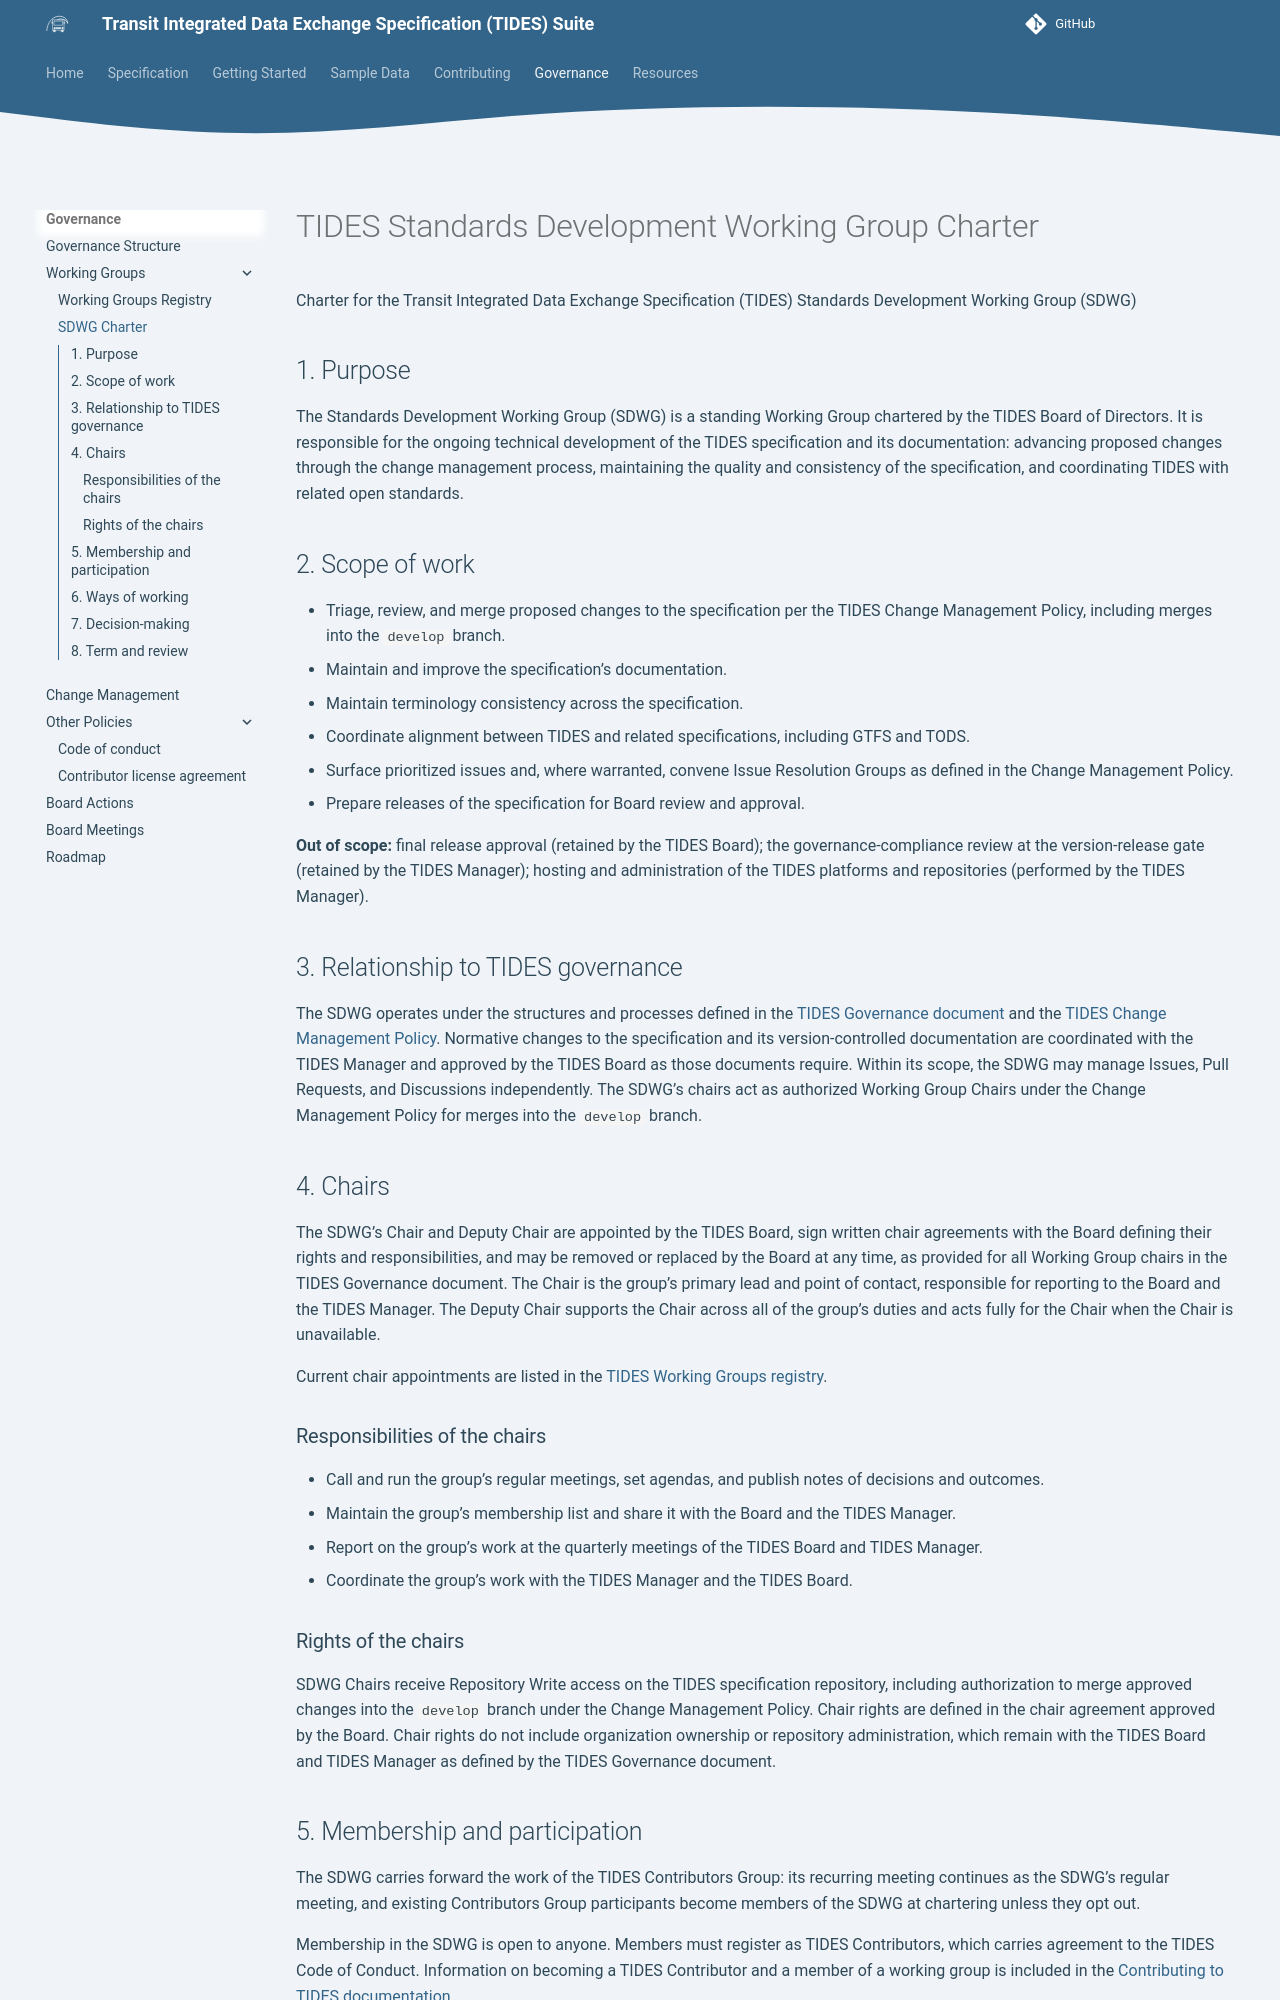

repository: TIDES-transit/TIDES · page: main/governance/working-groups/sdwg-charter/index.html · generator: mkdocs

# TIDES Standards Development Working Group Charter

Charter for the Transit Integrated Data Exchange Specification (TIDES) Standards Development Working Group (SDWG)

## 1. Purpose

The Standards Development Working Group (SDWG) is a standing Working Group chartered by the TIDES Board of Directors. It is responsible for the ongoing technical development of the TIDES specification and its documentation: advancing proposed changes through the change management process, maintaining the quality and consistency of the specification, and coordinating TIDES with related open standards.

## 2. Scope of work

* Triage, review, and merge proposed changes to the specification per the TIDES Change Management Policy, including merges into the `develop` branch.
* Maintain and improve the specification's documentation.
* Maintain terminology consistency across the specification.
* Coordinate alignment between TIDES and related specifications, including GTFS and TODS.
* Surface prioritized issues and, where warranted, convene Issue Resolution Groups as defined in the Change Management Policy.
* Prepare releases of the specification for Board review and approval.

**Out of scope:** final release approval (retained by the TIDES Board); the governance-compliance review at the version-release gate (retained by the TIDES Manager); hosting and administration of the TIDES platforms and repositories (performed by the TIDES Manager).

## 3. Relationship to TIDES governance

The SDWG operates under the structures and processes defined in the [TIDES Governance document](../../governance.md) and the [TIDES Change Management Policy](../policies/change-management.md). Normative changes to the specification and its version-controlled documentation are coordinated with the TIDES Manager and approved by the TIDES Board as those documents require. Within its scope, the SDWG may manage Issues, Pull Requests, and Discussions independently. The SDWG's chairs act as authorized Working Group Chairs under the Change Management Policy for merges into the `develop` branch.

## 4. Chairs

The SDWG's Chair and Deputy Chair are appointed by the TIDES Board, sign written chair agreements with the Board defining their rights and responsibilities, and may be removed or replaced by the Board at any time, as provided for all Working Group chairs in the TIDES Governance document. The Chair is the group's primary lead and point of contact, responsible for reporting to the Board and the TIDES Manager. The Deputy Chair supports the Chair across all of the group's duties and acts fully for the Chair when the Chair is unavailable.

Current chair appointments are listed in the [TIDES Working Groups registry](../working-groups.md).

### Responsibilities of the chairs

* Call and run the group's regular meetings, set agendas, and publish notes of decisions and outcomes.
* Maintain the group's membership list and share it with the Board and the TIDES Manager.
* Report on the group's work at the quarterly meetings of the TIDES Board and TIDES Manager.
* Coordinate the group's work with the TIDES Manager and the TIDES Board.

### Rights of the chairs

SDWG Chairs receive Repository Write access on the TIDES specification repository, including authorization to merge approved changes into the `develop` branch under the Change Management Policy. Chair rights are defined in the chair agreement approved by the Board. Chair rights do not include organization ownership or repository administration, which remain with the TIDES Board and TIDES Manager as defined by the TIDES Governance document.
